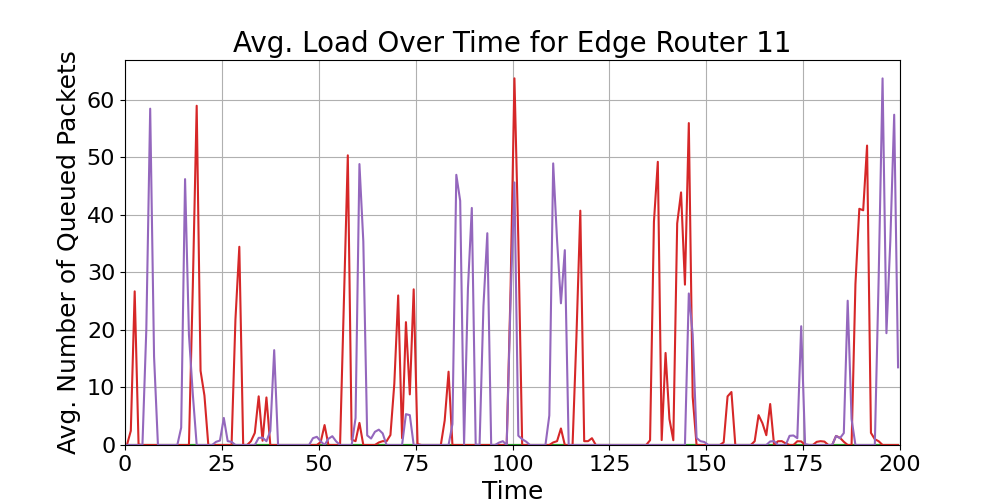

Data behind this chart, as committed beside it:
time_bin_mid, Queue_1_avg_load, Queue_2_avg_load, Queue_3_avg_load, Queue_4_avg_load, Queue_5_avg_load
0.5, 0.0, 0.0, 0.0, 0.0, 0.0
1.5, 0.0, 0.0, 0.0, 2.467, 0.0
2.5, 0.0, 0.0, 0.0, 26.69, 0.0
3.5, 0.0, 0.0, 0.0, 0.08333, 0.0
4.5, 0.0, 0.0, 0.0, 0.0, 0.0
5.5, 0.0, 0.0, 0.0, 0.0, 20.07
6.5, 0.0, 0.0, 0.0, 0.0, 58.43
7.5, 0.0, 0.0, 0.0, 0.0, 15.34
8.5, 0.0, 0.0, 0.0, 0.0, 0.0
9.5, 0.0, 0.0, 0.0, 0.0, 0.0
10.5, 0.0, 0.0, 0.0, 0.0, 0.0
11.5, 0.0, 0.0, 0.0, 0.0, 0.0
12.5, 0.0, 0.0, 0.0, 0.0, 0.0
13.5, 0.0, 0.0, 0.0, 0.0, 0.0
14.5, 0.0, 0.0, 0.0, 0.0, 3.017
15.5, 0.0, 0.0, 0.0, 0.0, 46.19
16.5, 0.0, 0.0, 0.0, 0.0, 19.18
17.5, 0.0, 0.0, 0.0, 27.57, 8.813
18.5, 0.0, 0.0, 0.0, 58.94, 0.0
19.5, 0.0, 0.0, 0.0, 12.89, 0.0
20.5, 0.0, 0.0, 0.0, 8.594, 0.0
21.5, 0.0, 0.0, 0.0, 0.0, 0.0
22.5, 0.0, 0.0, 0.0, 0.0, 0.0
23.5, 0.0, 0.0, 0.0, 0.0, 0.5556
24.5, 0.0, 0.0, 0.0, 0.0, 0.7711
25.5, 0.0, 0.0, 0.0, 0.0, 4.698
26.5, 0.0, 0.0, 0.0, 0.0, 0.6656
27.5, 0.0, 0.0, 0.0, 0.0, 0.549
28.5, 0.0, 0.0, 0.0, 21.79, 0.0
29.5, 0.0, 0.0, 0.0, 34.44, 0.0
30.5, 0.0, 0.0, 0.0, 0.0, 0.0
31.5, 0.0, 0.0, 0.0, 0.0, 0.0
32.5, 0.0, 0.0, 0.0, 0.6517, 0.0
33.5, 0.0, 0.0, 0.0, 2.101, 0.0
34.5, 0.0, 0.0, 0.0, 8.456, 1.241
35.5, 0.0, 0.0, 0.0, 0.7421, 1.273
36.5, 0.0, 0.0, 0.0, 8.261, 0.6598
37.5, 0.0, 0.0, 0.0, 0.0, 2.413
38.5, 0.0, 0.0, 0.0, 0.0, 16.48
39.5, 0.0, 0.0, 0.0, 0.0, 0.0
40.5, 0.0, 0.0, 0.0, 0.0, 0.0
41.5, 0.0, 0.0, 0.0, 0.0, 0.0
42.5, 0.0, 0.0, 0.0, 0.0, 0.0
43.5, 0.0, 0.0, 0.0, 0.0, 0.0
44.5, 0.0, 0.0, 0.0, 0.0, 0.0
45.5, 0.0, 0.0, 0.0, 0.0, 0.0
46.5, 0.0, 0.0, 0.0, 0.0, 0.0
47.5, 0.0, 0.0, 0.0, 0.0, 0.0
48.5, 0.0, 0.0, 0.0, 0.0, 1.188
49.5, 0.0, 0.0, 0.0, 0.0, 1.424
50.5, 0.0, 0.0, 0.0, 0.5, 0.6464
51.5, 0.0, 0.0, 0.0, 3.467, 0.0
52.5, 0.0, 0.0, 0.0, 0.0, 1.077
53.5, 0.0, 0.0, 0.0, 0.0, 1.527
54.5, 0.0, 0.0, 0.0, 0.0, 0.6204
55.5, 0.0, 0.0, 0.0, 0.0, 0.0
56.5, 0.0, 0.0, 0.0, 25.1, 0.0
57.5, 0.0, 0.0, 0.0, 50.33, 0.0
58.5, 0.0, 0.0, 0.0, 0.925, 0.0
59.5, 0.0, 0.0, 0.0, 0.6656, 4.687
... 140 more rows
